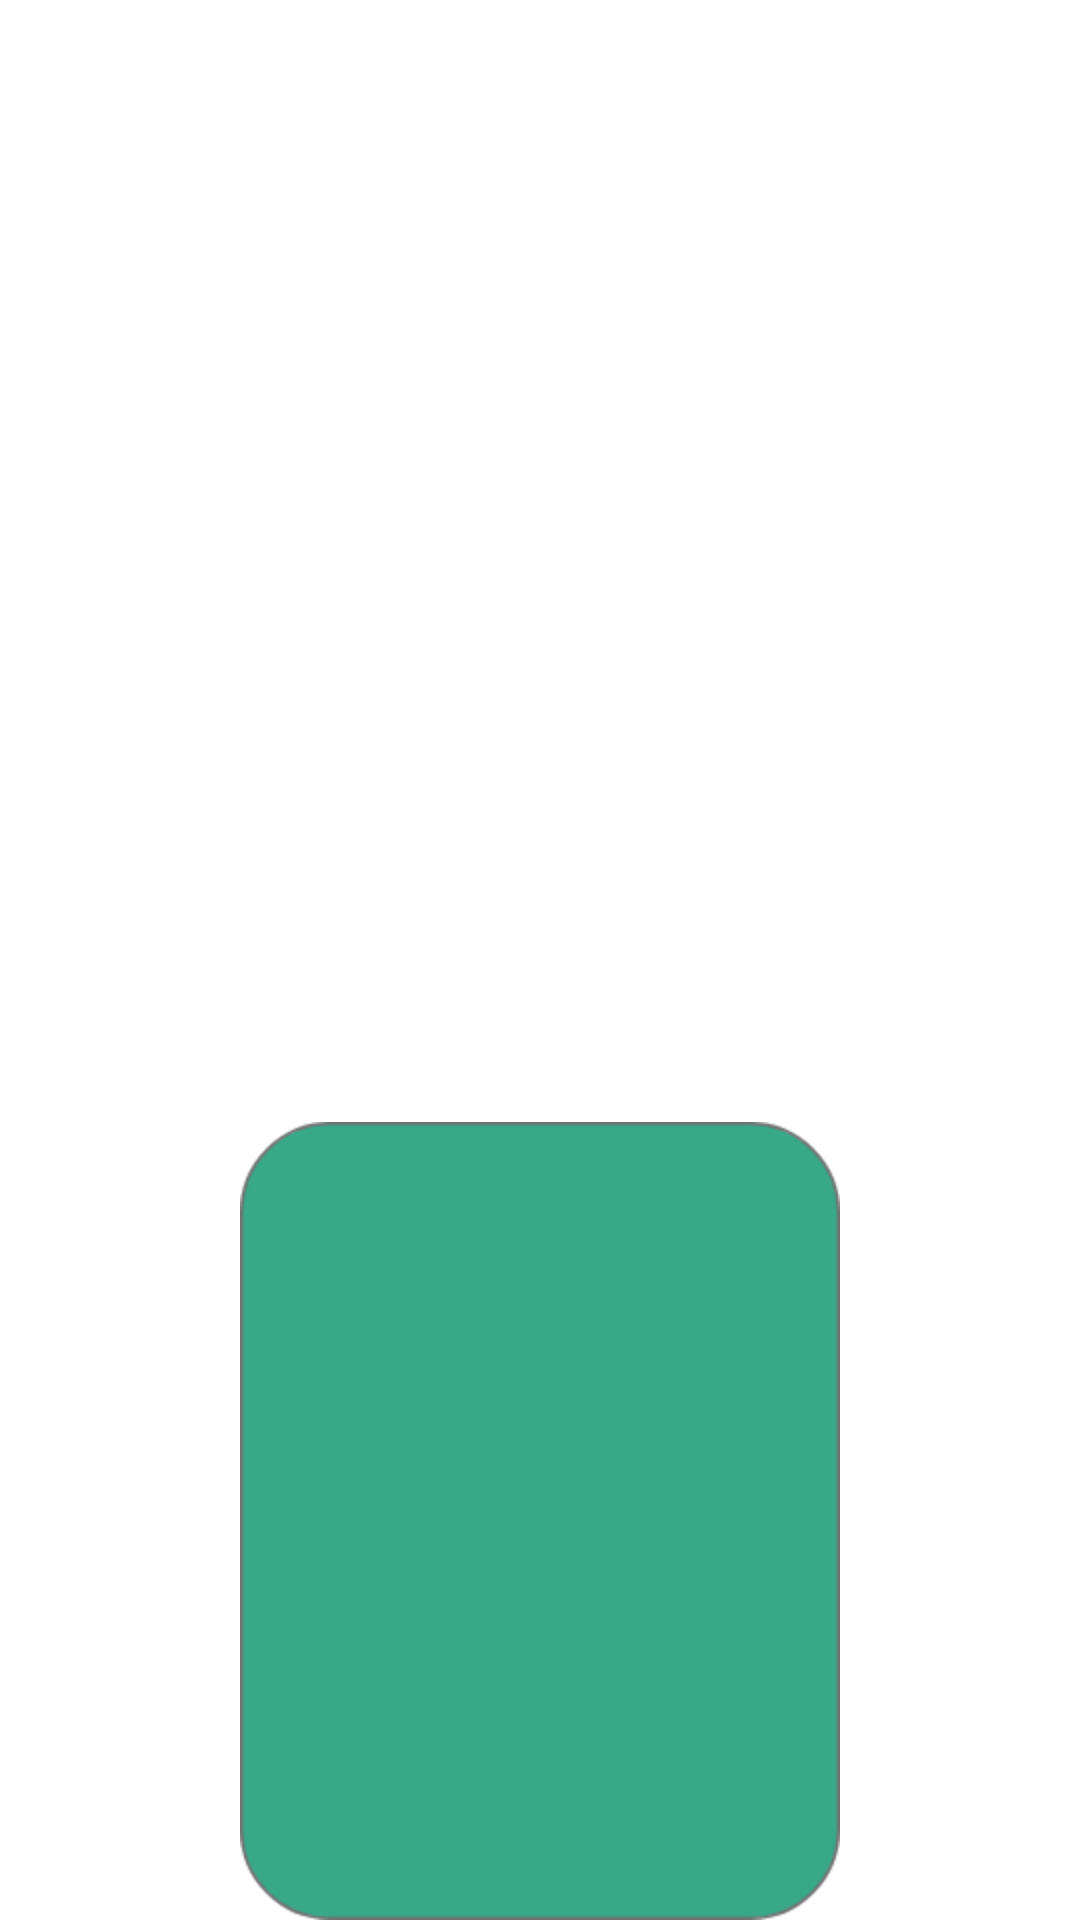

This screen was rendered from an Android layout file. Write that file and the resources it references.
<!-- AndroidManifest.xml: application theme Theme.WasteLeaf_Android -->
<!-- res/layout/info_window.xml -->
<?xml version="1.0" encoding="utf-8"?>
<androidx.constraintlayout.widget.ConstraintLayout xmlns:android="http://schemas.android.com/apk/res/android"
    xmlns:app="http://schemas.android.com/apk/res-auto"
    xmlns:tools="http://schemas.android.com/tools"
    android:layout_width="match_parent"
    android:layout_height="match_parent">

    <ImageView
        android:id="@+id/imageView4"
        android:layout_width="wrap_content"
        android:layout_height="wrap_content"
        app:layout_constraintBottom_toBottomOf="parent"
        app:layout_constraintEnd_toEndOf="parent"
        app:layout_constraintStart_toStartOf="parent"
        app:srcCompat="@drawable/rectangle_180" />

    <ImageView
        android:id="@+id/imageViewMarker"
        android:layout_width="160dp"
        android:layout_height="240dp"
        app:layout_constraintBottom_toBottomOf="@+id/imageView4"
        app:layout_constraintEnd_toEndOf="@+id/imageView4"
        app:layout_constraintStart_toStartOf="@+id/imageView4"
        app:layout_constraintTop_toTopOf="@+id/imageView4" />

</androidx.constraintlayout.widget.ConstraintLayout>
<!-- resources referenced by this layout -->
<resources>
  <!-- drawable rectangle_180: png bitmap (drawable-hdpi, 7104 bytes) -->
  <style name="Theme.WasteLeaf_Android" parent="Theme.MaterialComponents.Light.NoActionBar">
          
          <item name="colorPrimary">@color/light_green</item>
          <item name="colorPrimaryVariant">@color/purple_700</item>
          <item name="colorOnPrimary">@color/white</item>
          
          <item name="colorSecondary">@color/teal_200</item>
          <item name="colorSecondaryVariant">@color/teal_700</item>
          <item name="colorOnSecondary">@color/black</item>
          
          <item name="android:statusBarColor">@color/blue_background</item>
      </style>
  <color name="light_green">#FF86D687</color>
  <color name="purple_700">#FF3700B3</color>
  <color name="white">#FFFFFFFF</color>
  <color name="teal_200">#FF03DAC5</color>
  <color name="teal_700">#FF018786</color>
  <color name="black">#FF000000</color>
  <color name="blue_background">#0FCCF3</color>
</resources>
